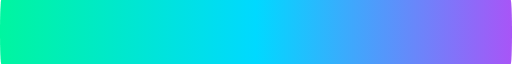
t = 0.00 s
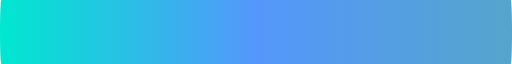
t = 1.00 s
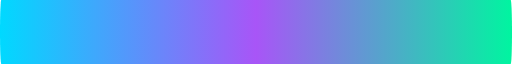
t = 2.00 s
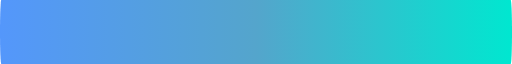
t = 3.00 s
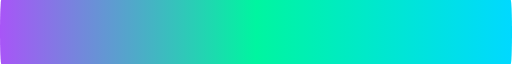
t = 4.00 s
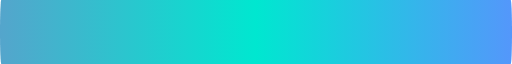
t = 5.00 s

The animated SVG that drew these frames (rendered in a browser with its animation timeline set to each time). Animation: 3 SMIL elements (animate=3); one cycle of 6.00 s, repeats indefinitely.

<svg width="100%" height="6" viewBox="0 0 1200 6" xmlns="http://www.w3.org/2000/svg" preserveAspectRatio="none">
  <title>Animated section divider</title>
  <style>
    @media (prefers-reduced-motion: reduce) {
      .divider-animate {
        display: none;
      }
    }
  </style>
  <defs>
    <linearGradient id="grad-divider" x1="0%" y1="0%" x2="100%" y2="0%">
      <stop offset="0%" stop-color="#00f5a0">
        <animate class="divider-animate" attributeName="stop-color" values="#00f5a0;#00d9ff;#a855f7;#00f5a0" dur="6s" repeatCount="indefinite" />
      </stop>
      <stop offset="50%" stop-color="#00d9ff">
        <animate class="divider-animate" attributeName="stop-color" values="#00d9ff;#a855f7;#00f5a0;#00d9ff" dur="6s" repeatCount="indefinite" />
      </stop>
      <stop offset="100%" stop-color="#a855f7">
        <animate class="divider-animate" attributeName="stop-color" values="#a855f7;#00f5a0;#00d9ff;#a855f7" dur="6s" repeatCount="indefinite" />
      </stop>
    </linearGradient>
  </defs>
  <rect width="1200" height="6" rx="3" fill="url(#grad-divider)" />
</svg>
